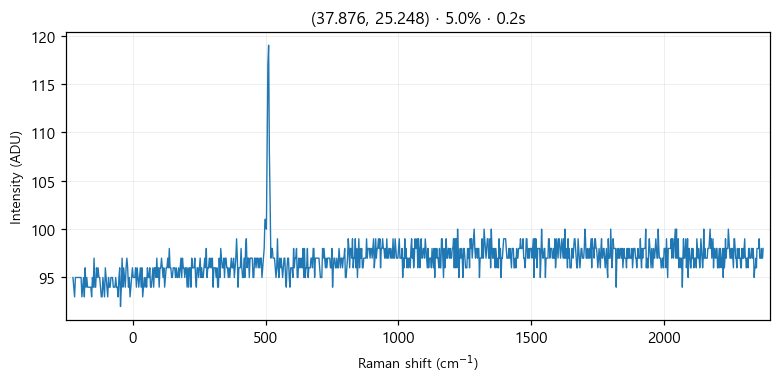

The file beside this chart, header and first rows:
# laser_power_pct, 5.0
# exposure_time, 0.2
# laser_nm, 532
# mode, single
pixel_index, raman_shift_cm-1, wavelength_nm, intensity
0, -225.3, 525.7, 95.0
1, -222.2, 525.8, 94.0
2, -219.2, 525.9, 93.0
3, -216.1, 526, 95.0
4, -213, 526.1, 95.0
5, -210, 526.1, 95.0
6, -206.9, 526.2, 95.0
7, -203.8, 526.3, 95.0
8, -200.8, 526.4, 95.0
9, -197.7, 526.5, 95.0
10, -194.7, 526.6, 95.0
11, -191.6, 526.7, 93.0
12, -188.6, 526.7, 94.0
13, -185.5, 526.8, 95.0
14, -182.4, 526.9, 93.0
15, -179.4, 527, 96.0
16, -176.3, 527.1, 94.0
17, -173.3, 527.2, 95.0
18, -170.2, 527.2, 94.0
19, -167.2, 527.3, 94.0
20, -164.2, 527.4, 94.0
21, -161.1, 527.5, 94.0
22, -158.1, 527.6, 94.0
23, -155, 527.7, 93.0
24, -152, 527.8, 95.0
25, -148.9, 527.8, 94.0
26, -145.9, 527.9, 97.0
27, -142.9, 528, 94.0
28, -139.8, 528.1, 94.0
29, -136.8, 528.2, 96.0
30, -133.8, 528.3, 95.0
31, -130.7, 528.3, 96.0
32, -127.7, 528.4, 95.0
33, -124.7, 528.5, 95.0
34, -121.6, 528.6, 94.0
35, -118.6, 528.7, 93.0
36, -115.6, 528.8, 93.0
37, -112.6, 528.9, 95.0
38, -109.5, 528.9, 94.0
39, -106.5, 529, 93.0
40, -103.5, 529.1, 96.0
41, -100.5, 529.2, 95.0
42, -97.44, 529.3, 94.0
43, -94.42, 529.4, 93.0
44, -91.41, 529.4, 95.0
45, -88.39, 529.5, 94.0
46, -85.38, 529.6, 94.0
47, -82.36, 529.7, 95.0
48, -79.35, 529.8, 95.0
49, -76.34, 529.9, 95.0
50, -73.33, 530, 94.0
51, -70.32, 530, 94.0
52, -67.31, 530.1, 94.0
53, -64.3, 530.2, 95.0
54, -61.3, 530.3, 94.0
55, -58.29, 530.4, 94.0
... 968 more rows
